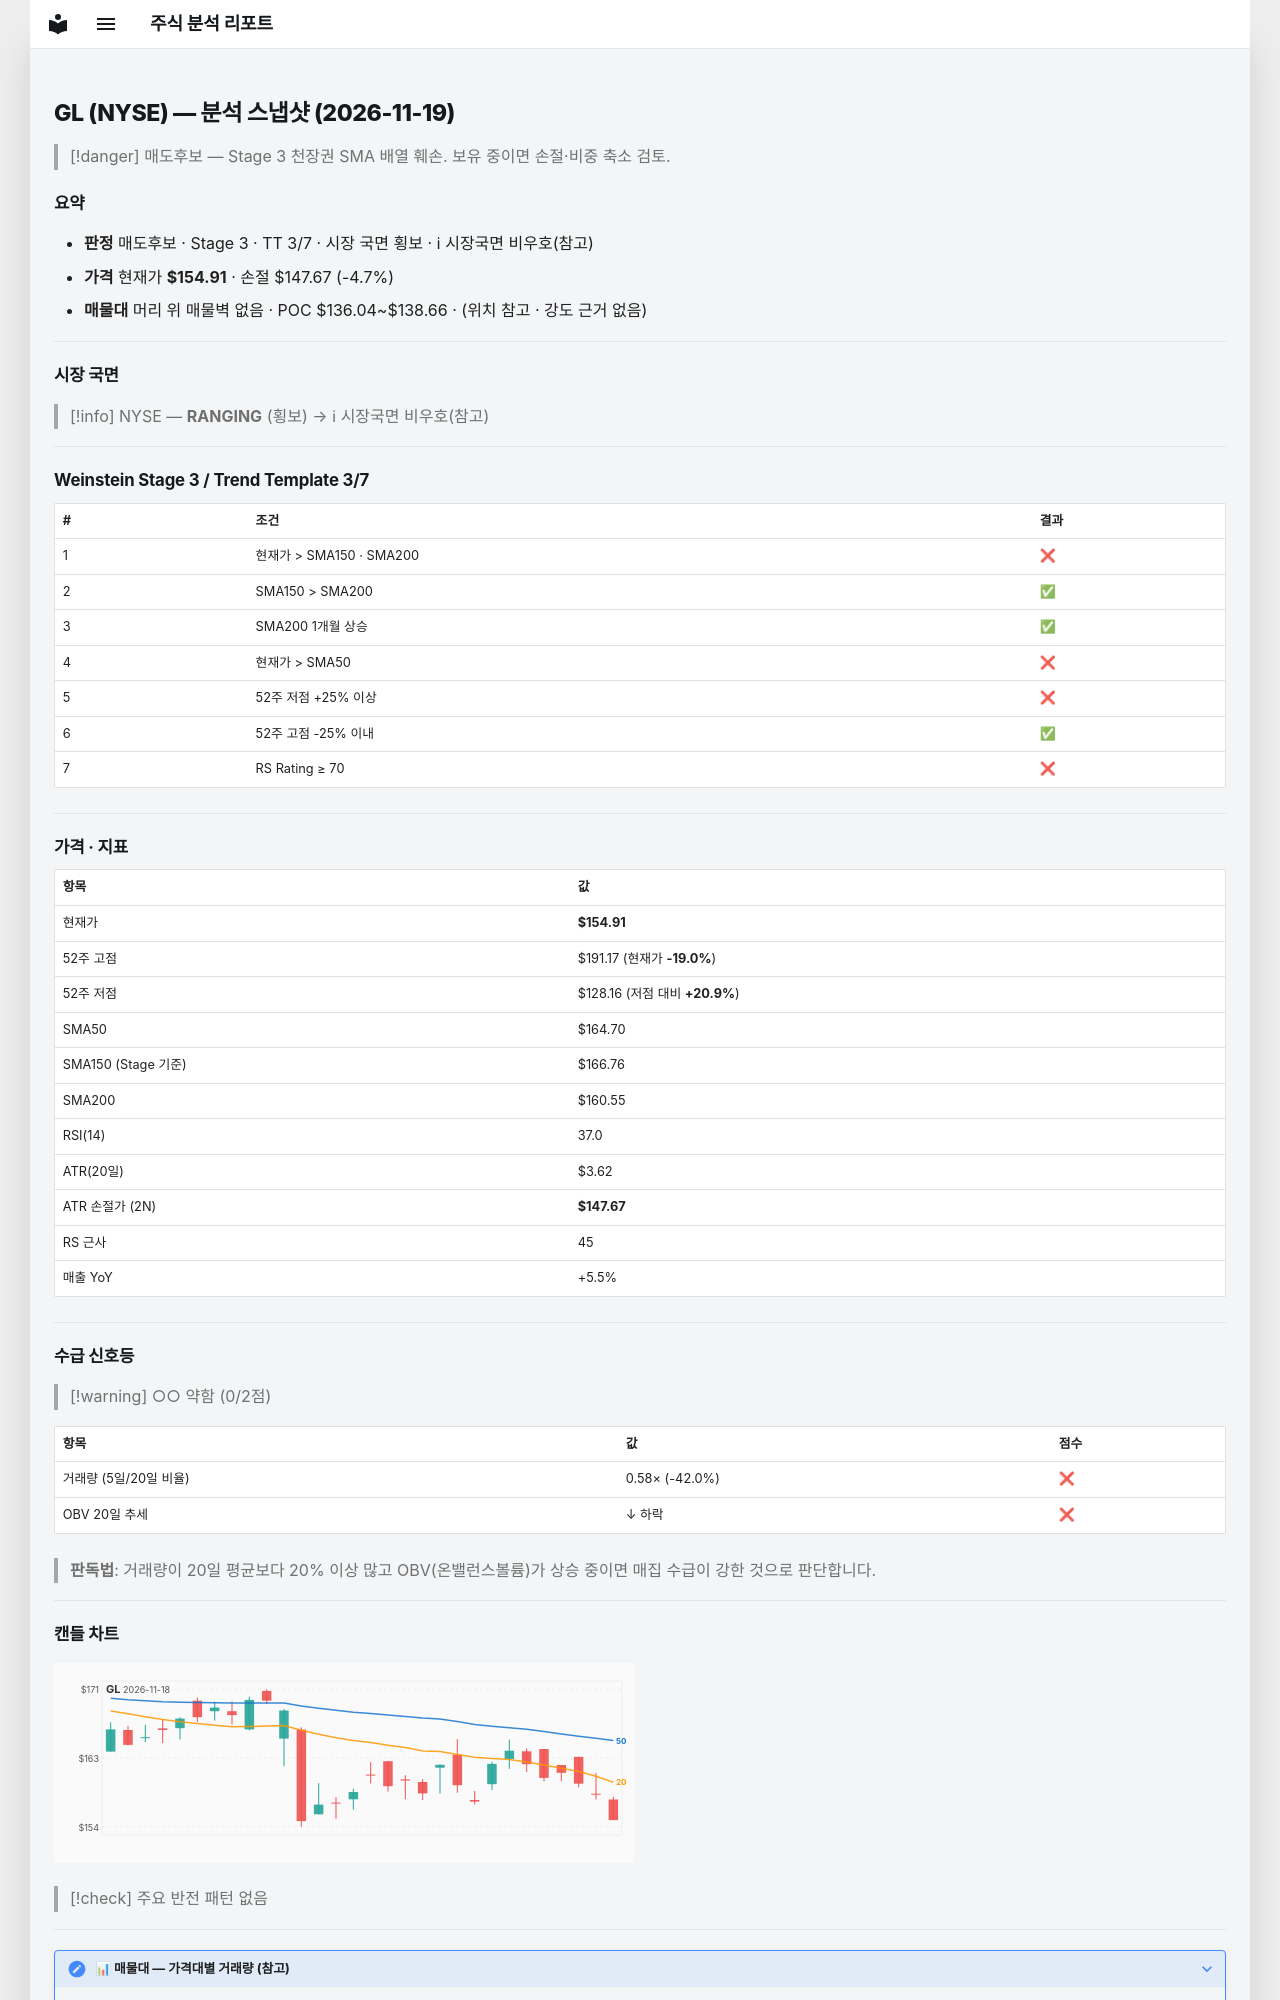

repository: soloandco/stock-reports · page: snapshots/GL-2026-11-19/index.html · generator: mkdocs

---
type: analysis-snapshot
title: GL 분석 스냅샷
ticker: GL
market: NYSE
created: 2026-11-19
updated: 2026-11-19
bar-date: 2026-11-18
verdict: 매도후보
real-rr: 4.58
sma50-gap-pct: -5.9
weekly-position: 저항대아래
weekly-overhead-price: 188.12
weekly-overhead-pct: 21.4
stage: 3
trend-template-score: 3
tt-max: 7
ma-set: sma-50-150-200
price: 154.9149932861328
stop-price: 147.66943793181798
market-regime: RANGING
supply-demand-score: 0/2
supply-demand-label: 약함
status: tracking
tags:
  - stock-agent
  - watchlist
  - GL
  - analysis
related:
  - "[[analysis-template]]"
---

# GL (NYSE) — 분석 스냅샷 (2026-11-19)

> [!danger] 매도후보 — Stage 3 천장권
> SMA 배열 훼손. 보유 중이면 손절·비중 축소 검토.

## 요약

- **판정** 매도후보 · Stage 3 · TT 3/7 · 시장 국면 횡보 · ℹ 시장국면 비우호(참고)
- **가격** 현재가 **$154.91** · 손절 $147.67 (-4.7%)
- **매물대** 머리 위 매물벽 없음 · POC $136.04~$138.66 · (위치 참고 · 강도 근거 없음)

---

## 시장 국면

> [!info] NYSE — **RANGING** (횡보) → ℹ 시장국면 비우호(참고)

---

## Weinstein Stage 3 / Trend Template 3/7

| # | 조건 | 결과 |
|---|------|------|
| 1 | 현재가 > SMA150 · SMA200 | ❌ |
| 2 | SMA150 > SMA200 | ✅ |
| 3 | SMA200 1개월 상승 | ✅ |
| 4 | 현재가 > SMA50 | ❌ |
| 5 | 52주 저점 +25% 이상 | ❌ |
| 6 | 52주 고점 -25% 이내 | ✅ |
| 7 | RS Rating ≥ 70 | ❌ |

---

## 가격 · 지표

| 항목 | 값 |
|------|---|
| 현재가 | **$154.91** |
| 52주 고점 | $191.17 (현재가 **-19.0%**) |
| 52주 저점 | $128.16 (저점 대비 **+20.9%**) |
| SMA50 | $164.70 |
| SMA150 (Stage 기준) | $166.76 |
| SMA200 | $160.55 |
| RSI(14) | 37.0 |
| ATR(20일) | $3.62 |
| ATR 손절가 (2N) | **$147.67** |
| RS 근사 | 45 |
| 매출 YoY | +5.5% |

---
## 수급 신호등

> [!warning] ○○ 약함 (0/2점)

| 항목 | 값 | 점수 |
|------|------|------|
| 거래량 (5일/20일 비율) | 0.58× (-42.0%) | ❌ |
| OBV 20일 추세 | ↓ 하락 | ❌ |

> **판독법**: 거래량이 20일 평균보다 20% 이상 많고 OBV(온밸런스볼륨)가 상승 중이면 매집 수급이 강한 것으로 판단합니다.

---
